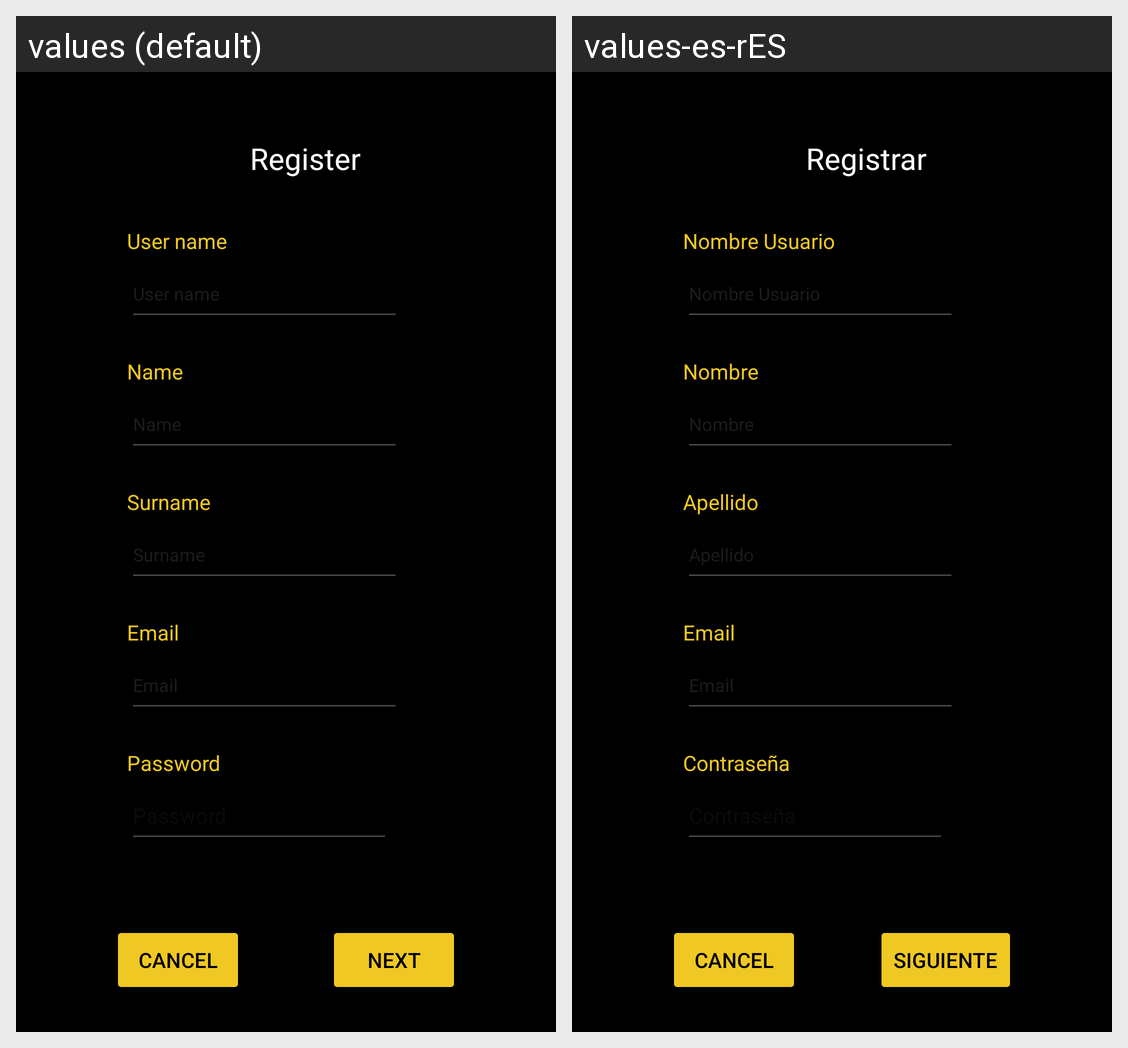

For this localized Android screen grid, give each drawn string resource with its value in every locale shown.
Android screen res/layout/activity_register.xml rendered under 2 locales, left to right: values (default), values-es-rES. Device: Nexus 5 (rendered at 1080×1920; each locale shown at half size, 540×960, under a caption strip naming it); theme Theme.Practica_final_moviles.
Strings drawn on this screen, with the default value and each locale's value (text and hints the layout hard-codes, and strings that could not be matched under every locale, appear in the picture but are not listed):

register
  values: Register
  values-es-rES: Registrar

user_name
  values: User name
  values-es-rES: Nombre Usuario

name
  values: Name
  values-es-rES: Nombre

surname
  values: Surname
  values-es-rES: Apellido

email
  values: Email
  values-es-rES: Email  [not translated; the default value is used]

password
  values: Password
  values-es-rES: Contraseña

next
  values: Next
  values-es-rES: Siguiente
